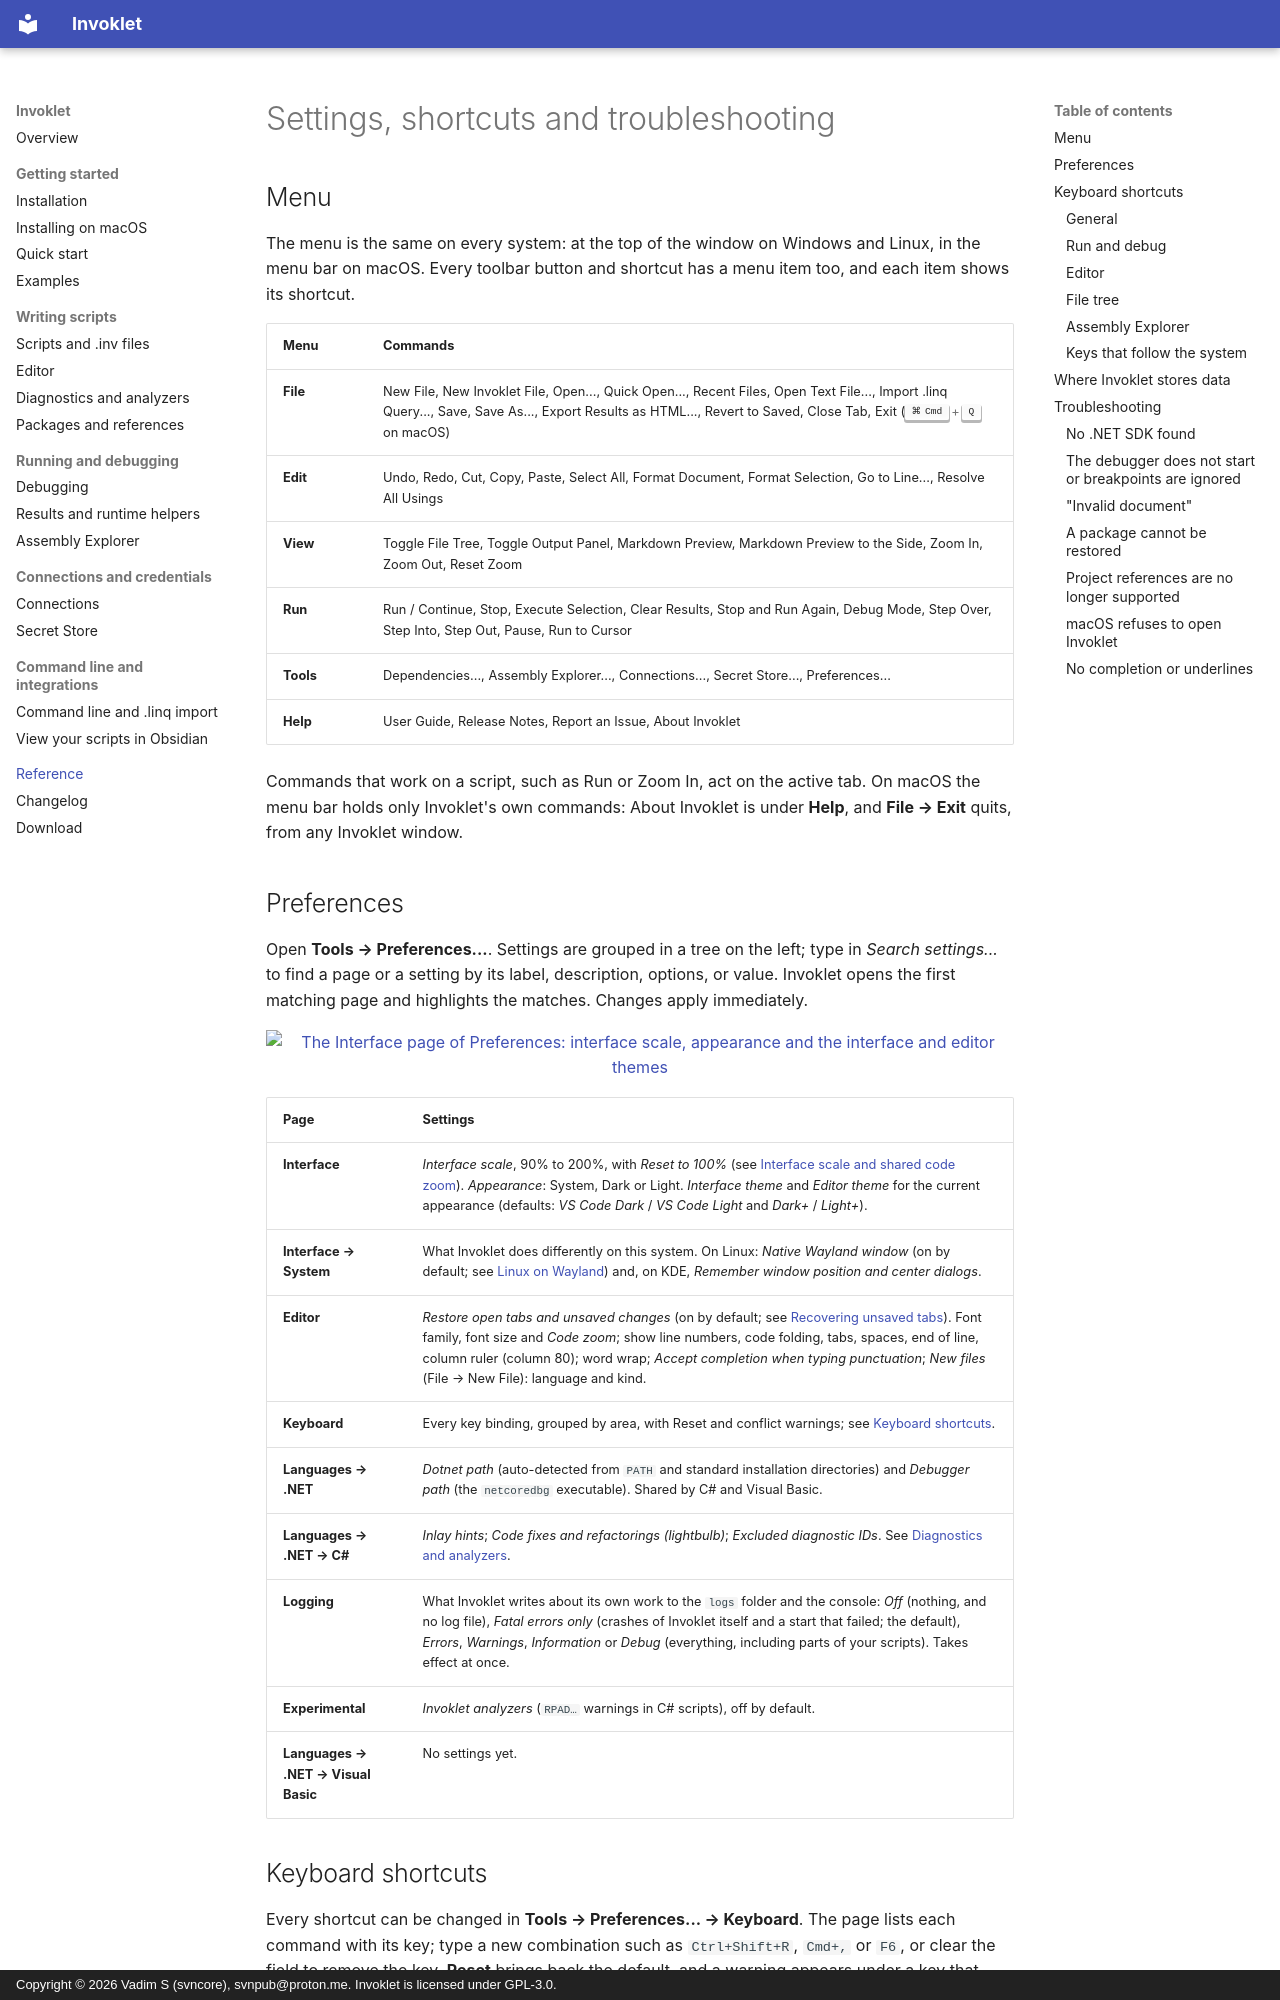

repository: tervforge/invoklet-docs · page: reference/index.html · generator: mkdocs · copyright: Copyright © 2026 Vadim S (svncore), svnpub@proton.me. Invoklet is licensed under GPL-3.0.

---
title: Settings, shortcuts and troubleshooting
description: Invoklet Preferences, keyboard shortcuts, data locations and solutions to common problems.
---

# Settings, shortcuts and troubleshooting

## Menu

The menu is the same on every system: at the top of the window on Windows and Linux, in the menu
bar on macOS. Every toolbar button and shortcut has a menu item too, and each item shows its
shortcut.

| Menu | Commands |
| --- | --- |
| **File** | New File, New Invoklet File, Open..., Quick Open..., Recent Files, Open Text File..., Import .linq Query..., Save, Save As..., Export Results as HTML..., Revert to Saved, Close Tab, Exit (++cmd+q++ on macOS) |
| **Edit** | Undo, Redo, Cut, Copy, Paste, Select All, Format Document, Format Selection, Go to Line..., Resolve All Usings |
| **View** | Toggle File Tree, Toggle Output Panel, Markdown Preview, Markdown Preview to the Side, Zoom In, Zoom Out, Reset Zoom |
| **Run** | Run / Continue, Stop, Execute Selection, Clear Results, Stop and Run Again, Debug Mode, Step Over, Step Into, Step Out, Pause, Run to Cursor |
| **Tools** | Dependencies..., Assembly Explorer..., Connections..., Secret Store..., Preferences... |
| **Help** | User Guide, Release Notes, Report an Issue, About Invoklet |

Commands that work on a script, such as Run or Zoom In, act on the active tab. On macOS the
menu bar holds only Invoklet's own commands: About Invoklet is under **Help**, and **File → Exit**
quits, from any Invoklet window.
